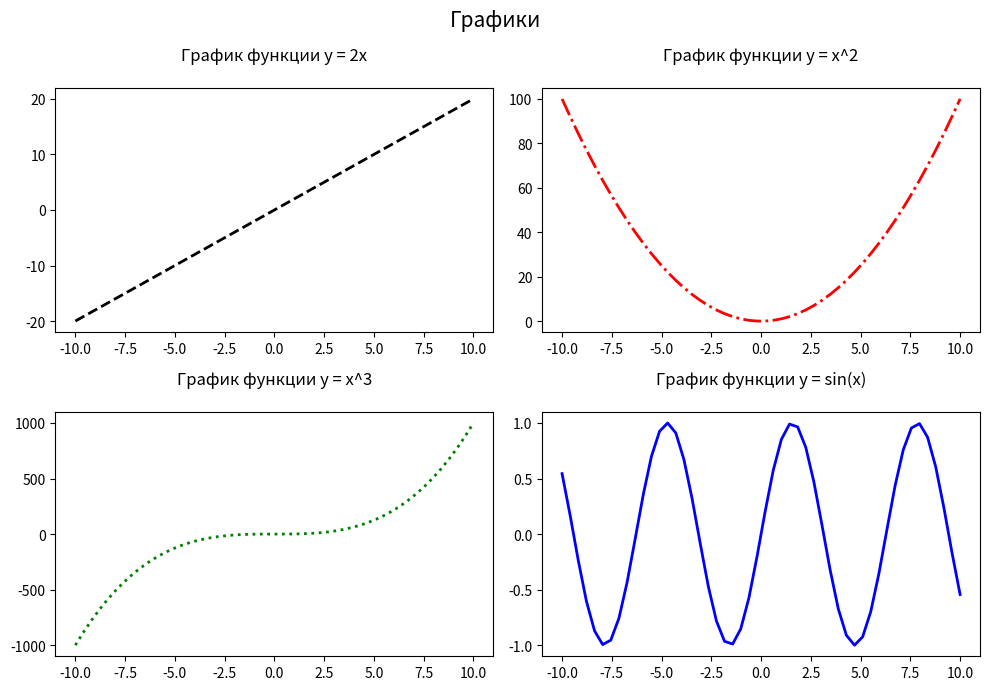

This figure's Python source:
# Библиотека matplotlib: работа с графиками
import matplotlib.pyplot as plt
import numpy as np


# создаём фигуру для отображения графиков
fig = plt.figure(figsize=(10, 7))
plt.suptitle('Графики', fontsize=15)
# задаём значения x
x = np.linspace(-10, 10)

# график функции y = 2x
y1 = 2 * x
plt.subplot(2, 2, 1)
# синтаксис: plt.subplot(общ. кол-во строк, общ. кол-во столбцов, номер текущего графика)
plt.plot(x, y1, linewidth=2, color='black', linestyle='--')
# linestyle: '', '-', '--', '-.', ':' ('None', 'solid', 'dashed', 'dashdot', 'dotted')
plt.title('График функции y = 2x', pad=20)

# график функции y = x^2
y2 = x**2
plt.subplot(2, 2, 2)
plt.plot(x, y2, linewidth=2, color='red', linestyle='-.')
plt.title('График функции y = x^2', pad=20)

# график функции y = x^3
y3 = x**3
plt.subplot(2, 2, 3)
plt.plot(x, y3, linewidth=2, color='green', linestyle=':')
plt.title('График функции y = x^3', pad=20)

# график функции y = sin(x)
y4 = np.sin(x)
plt.subplot(2, 2, 4)
plt.plot(x, y4, linewidth=2, color='blue', linestyle='-')
plt.title('График функции y = sin(x)', pad=20)

# оптимизируем расположение элементов графика (помогает избежать наложения)
plt.tight_layout()
# сохранение графика в виде файла (png, jpg, pdf), transparent=True - прозрачный фон, dpi=300 - разрешение
fig.savefig('graphics.png')

plt.show()
